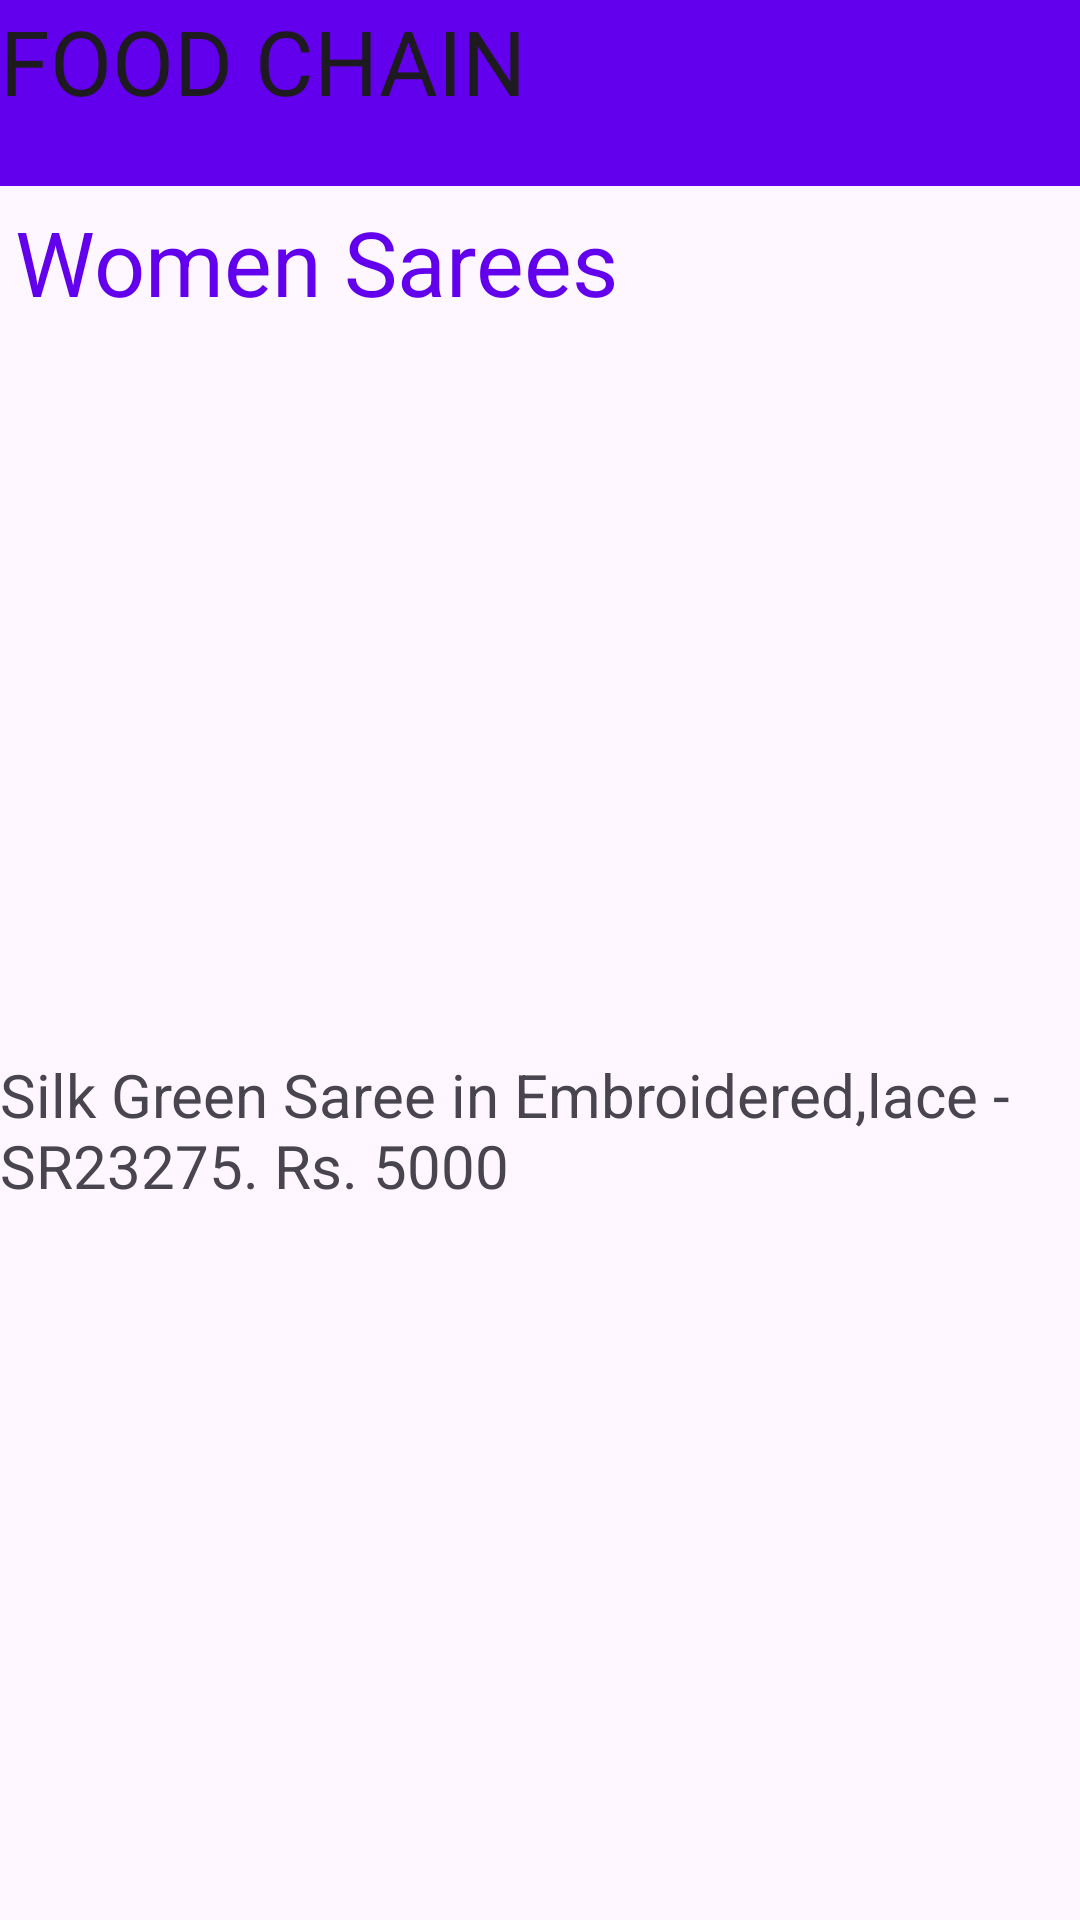

Here is an Android app screen rendered from its layout file. Give the layout XML and the strings, colors and styles it references.
<!-- AndroidManifest.xml: application theme Theme.APProject -->
<!-- res/layout/activity_women_info.xml -->
<?xml version="1.0" encoding="utf-8"?>
<RelativeLayout xmlns:android="http://schemas.android.com/apk/res/android"
    xmlns:app="http://schemas.android.com/apk/res-auto"
    xmlns:tools="http://schemas.android.com/tools"
    android:layout_width="match_parent"
    android:layout_height="match_parent"
    tools:context=".WomenInfoActivity">

    <TextView
        android:id="@+id/textView"
        android:layout_width="wrap_content"
        android:layout_height="62dp"
        android:background="@color/design_default_color_primary"
        android:text="FOOD CHAIN"
        android:textAppearance="@style/TextAppearance.AppCompat.Body1"
        android:textSize="30dp" />

    <androidx.appcompat.widget.Toolbar
        android:id="@+id/toolbar"
        android:layout_width="match_parent"
        android:layout_height="62dp"
        android:background="@color/design_default_color_primary"
        android:elevation="4dp"
        android:layout_toRightOf="@+id/textView"
        >
        <ImageView
            android:id="@+id/ic_cart"
            android:layout_width="116dp"
            android:layout_height="62dp"
            android:layout_gravity="start"
            android:layout_marginStart="16dp"
            android:onClick="onCartIconClick"
            android:src="@drawable/ic_cart"
            android:layout_marginLeft="0dp"/>

    </androidx.appcompat.widget.Toolbar>

    <TextView
        android:id="@+id/order"
        android:layout_width="match_parent"
        android:layout_height="wrap_content"
        android:layout_below="@+id/textView"
        android:layout_margin="5dp"
        android:text="Women Sarees "
        android:textColor="@color/design_default_color_primary"
        android:textSize="30dp" />

    <ImageView
        android:id="@+id/peppy"
        android:layout_width="match_parent"
        android:layout_height="239dp"
        android:layout_below="@+id/order"
        android:src="@drawable/ic_greensaree"
        android:longClickable="true"
        android:contextClickable="true"/>

    <TextView
        android:id="@+id/desc1"
        android:layout_width="match_parent"
        android:layout_height="wrap_content"
        android:text="Silk Green Saree in Embroidered,lace - SR23275.
Rs. 5000"
        android:layout_below="@+id/peppy"
        android:textSize="20dp"
        />
</RelativeLayout>
<!-- resources referenced by this layout -->
<resources>
  <style name="Theme.APProject" parent="Base.Theme.APProject" />
  <style name="Base.Theme.APProject" parent="Theme.Material3.DayNight.NoActionBar">
          
          
      </style>
</resources>
